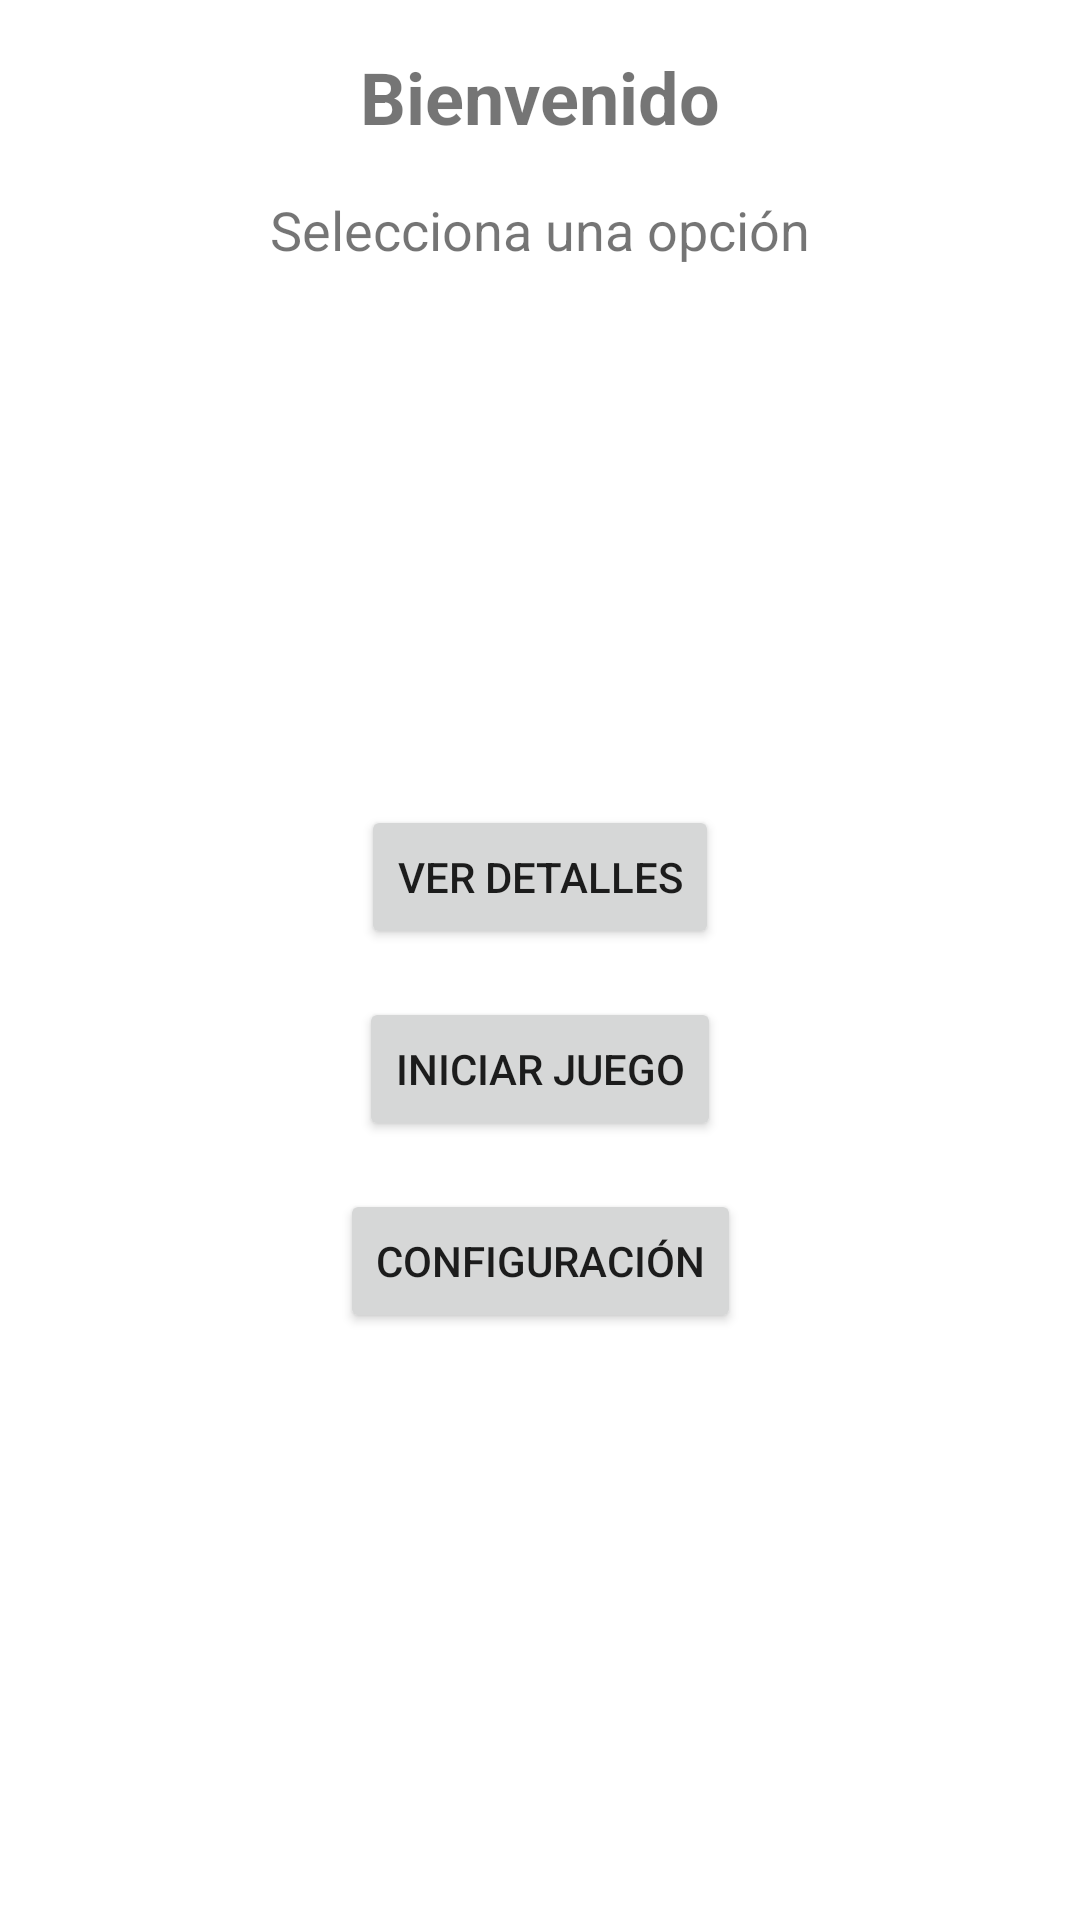

Produce the Android XML layout that renders to this screen, including the resource entries it uses.
<!-- AndroidManifest.xml: application theme Theme.ParcialLuisBetancourt -->
<!-- res/layout/fragment_home.xml -->
<?xml version="1.0" encoding="utf-8"?>
<androidx.constraintlayout.widget.ConstraintLayout xmlns:android="http://schemas.android.com/apk/res/android"
    xmlns:app="http://schemas.android.com/apk/res-auto"
    android:layout_width="match_parent"
    android:layout_height="match_parent"
    android:padding="16dp">

    <TextView
        android:id="@+id/titleTextView"
        android:layout_width="wrap_content"
        android:layout_height="wrap_content"
        android:text="Bienvenido"
        android:textSize="24sp"
        android:textStyle="bold"
        app:layout_constraintTop_toTopOf="parent"
        app:layout_constraintStart_toStartOf="parent"
        app:layout_constraintEnd_toEndOf="parent" />

    <TextView
        android:id="@+id/descriptionTextView"
        android:layout_width="wrap_content"
        android:layout_height="wrap_content"
        android:text="Selecciona una opción"
        android:textSize="18sp"
        android:layout_marginTop="16dp"
        app:layout_constraintTop_toBottomOf="@id/titleTextView"
        app:layout_constraintStart_toStartOf="parent"
        app:layout_constraintEnd_toEndOf="parent" />

    <LinearLayout
        android:layout_width="wrap_content"
        android:layout_height="wrap_content"
        android:orientation="vertical"
        android:gravity="center"
        app:layout_constraintTop_toBottomOf="@id/descriptionTextView"
        app:layout_constraintBottom_toBottomOf="parent"
        app:layout_constraintStart_toStartOf="parent"
        app:layout_constraintEnd_toEndOf="parent">

        <Button
            android:id="@+id/detailsButton"
            android:layout_width="wrap_content"
            android:layout_height="wrap_content"
            android:text="Ver Detalles"
            android:layout_marginBottom="16dp" />

        <Button
            android:id="@+id/gameButton"
            android:layout_width="wrap_content"
            android:layout_height="wrap_content"
            android:text="Iniciar Juego"
            android:layout_marginBottom="16dp" />

        <Button
            android:id="@+id/settingsButton"
            android:layout_width="wrap_content"
            android:layout_height="wrap_content"
            android:text="Configuración" />

    </LinearLayout>

</androidx.constraintlayout.widget.ConstraintLayout>
<!-- resources referenced by this layout -->
<resources>
  <style name="Theme.ParcialLuisBetancourt" parent="Theme.MaterialComponents.DayNight.DarkActionBar">
          <item name="colorPrimary">@color/purple_500</item>
          <item name="colorPrimaryVariant">@color/purple_700</item>
          <item name="colorOnPrimary">@color/white</item>
          <item name="colorSecondary">@color/teal_200</item>
          <item name="colorSecondaryVariant">@color/teal_700</item>
          <item name="colorOnSecondary">@color/black</item>
          <item name="android:statusBarColor">?attr/colorPrimaryVariant</item>
      </style>
  <!-- not gathered from this repository: default colours our renderer supplied (Android Studio template values) -->
  <color name="purple_500">#FF6200EE</color>
  <color name="purple_700">#FF3700B3</color>
  <color name="teal_200">#FF03DAC5</color>
  <color name="teal_700">#FF018786</color>
  <color name="black">#FF000000</color>
  <color name="white">#FFFFFFFF</color>
</resources>
